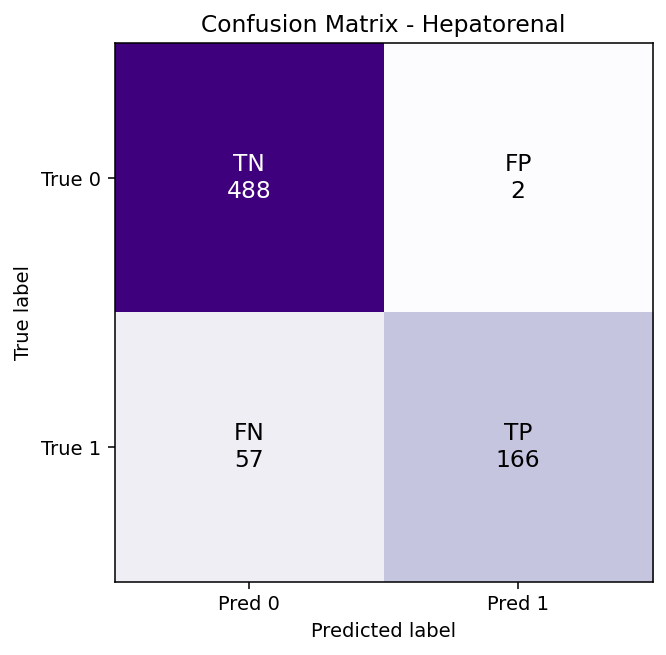

Values plotted in this chart, from the file beside it:
, Pred 0, Pred 1
True 0, 488, 2
True 1, 57, 166
